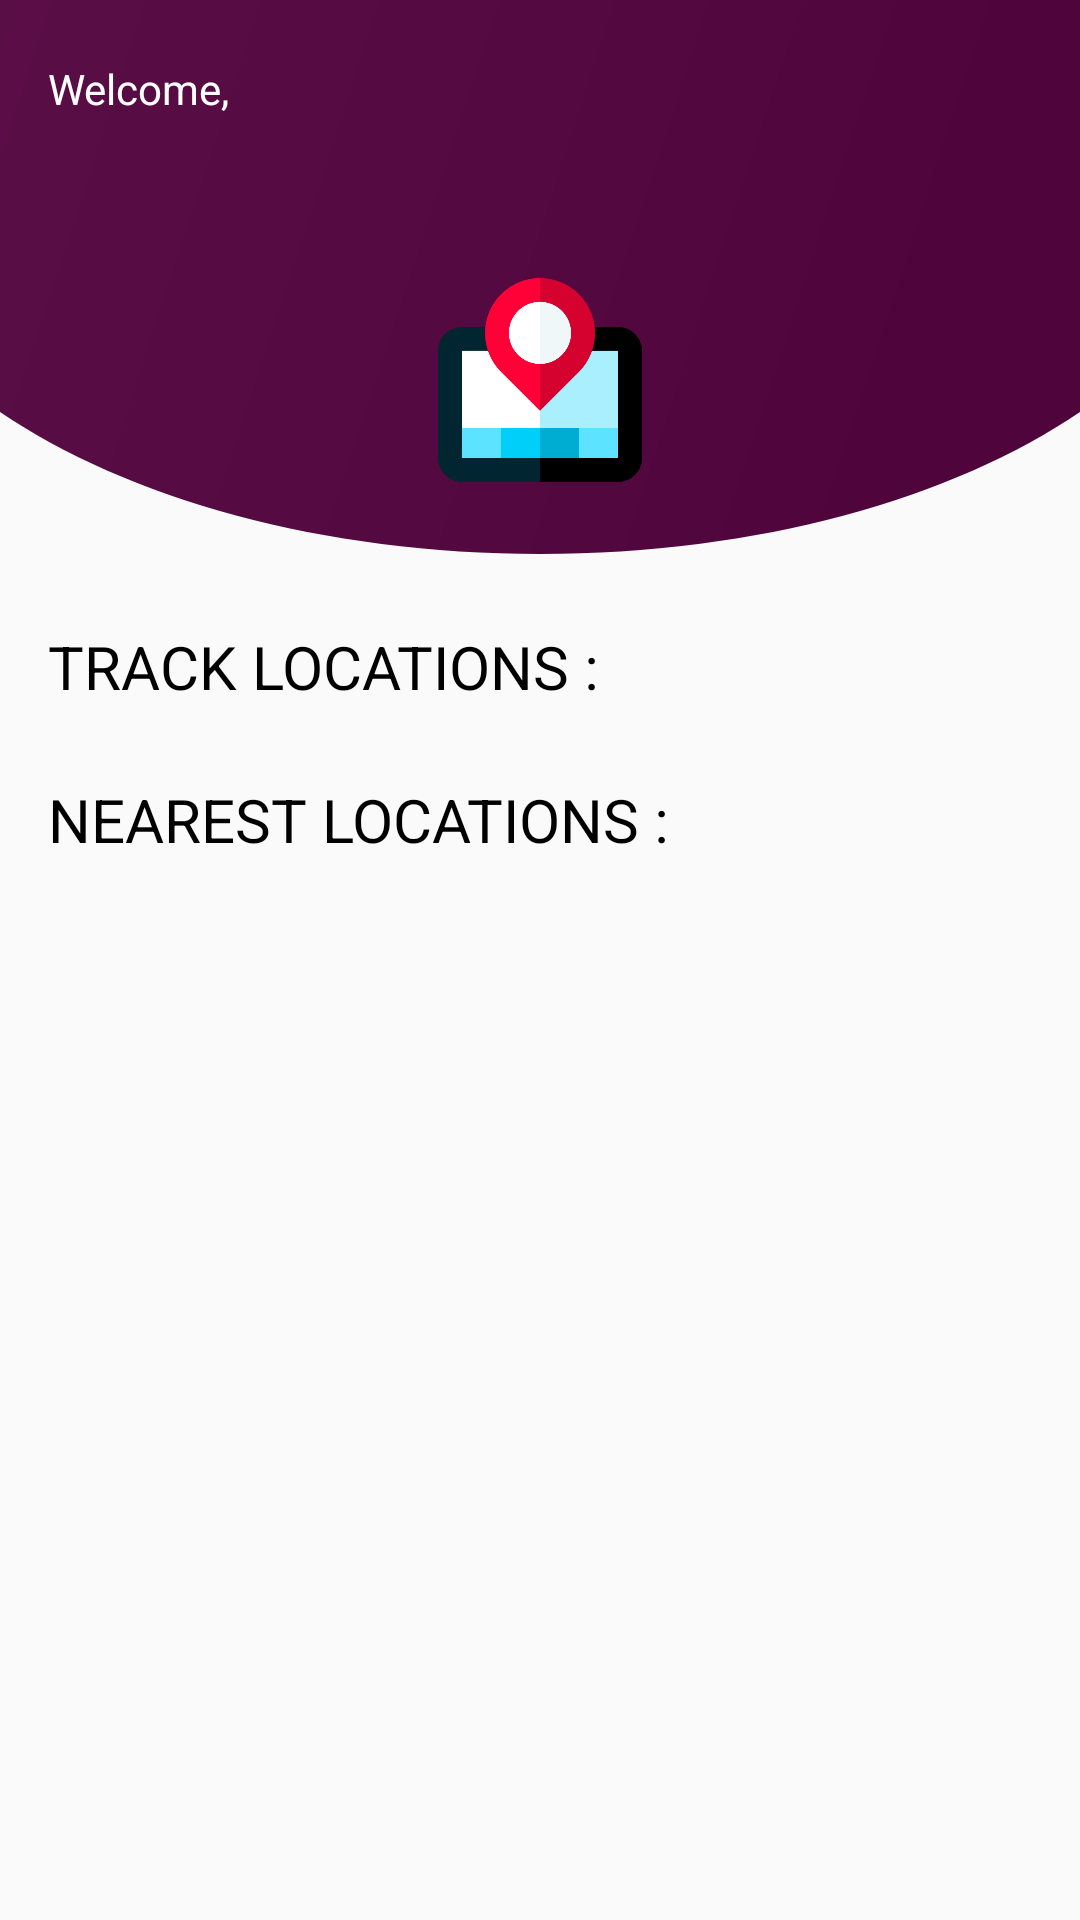

Here is an Android app screen rendered from its layout file. Give the layout XML and the strings, colors and styles it references.
<!-- AndroidManifest.xml: application theme AppTheme -->
<!-- res/layout/activity_dashboard.xml -->
<?xml version="1.0" encoding="utf-8"?>

<LinearLayout xmlns:android="http://schemas.android.com/apk/res/android"
    xmlns:app="http://schemas.android.com/apk/res-auto"
    xmlns:tools="http://schemas.android.com/tools"
    android:layout_width="match_parent"
    android:layout_height="match_parent"
    android:orientation="vertical"
    tools:context=".activities.DashboardActivity">


        <RelativeLayout
            android:layout_weight="0.3"
            android:background="@drawable/top_header"
            android:layout_width="match_parent"
            android:layout_height="0dp">
            <ImageView
                android:id="@+id/iv_logo"
               android:layout_below="@+id/txt_location"
                android:layout_centerHorizontal="true"
                android:layout_marginTop="@dimen/margin_16dp"
                android:layout_width="@dimen/margin_100dp"
                android:layout_height="@dimen/margin_100dp"
                android:padding="@dimen/margin_16dp"
                android:src="@drawable/app_icon"
                />

            <TextView
                android:id="@+id/txt_welcome"
                android:text="@string/welcome"
                android:textStyle="normal"
                android:textColor="@color/colorWhite"
                android:layout_marginTop="@dimen/margin_20dp"
                android:layout_marginStart="@dimen/margin_16dp"
                android:layout_width="wrap_content"
                android:layout_height="wrap_content" />
            <TextView
                android:id="@+id/txt_user_name"
                style="@style/TextViewMedium"
                android:layout_below="@+id/txt_welcome"
                tools:text="Sahil Mhatre"
                android:layout_marginStart="@dimen/margin_16dp"
                android:textStyle="normal"
                android:textColor="@color/colorWhite"
                android:layout_width="wrap_content"
                android:layout_height="wrap_content" />
            <TextView
                android:id="@+id/txt_location_lb"
                android:layout_below="@+id/txt_user_name"
                android:text="You are at:"
                android:textStyle="normal"
                android:visibility="gone"
                android:layout_marginStart="@dimen/margin_16dp"
                android:textColor="@color/colorWhite"
                android:layout_width="wrap_content"
                android:layout_height="wrap_content" />

            <TextView
                android:id="@+id/txt_location"
                tools:text="You are at: "
                android:textStyle="normal"
                android:visibility="gone"
                android:textColor="@color/colorWhite"
                android:layout_marginStart="@dimen/margin_4dp"
                android:layout_marginEnd="@dimen/margin_4dp"
                android:layout_below="@+id/txt_user_name"
                android:layout_toEndOf="@+id/txt_location_lb"
                android:layout_width="wrap_content"
                android:layout_height="wrap_content" />

            <ImageView
                android:id="@+id/iv_admin"
                android:layout_marginStart="@dimen/margin_4dp"
                android:layout_marginEnd="@dimen/margin_8dp"
                android:layout_marginTop="@dimen/margin_4dp"
                app:srcCompat="@drawable/ic_admin"
                android:layout_below="@+id/iv_contact_us"
                android:layout_alignParentEnd="true"
                android:layout_width="@dimen/margin_40dp"
                android:layout_height="@dimen/margin_40dp" />

            <ImageView
                android:id="@+id/iv_contact_us"
                android:layout_marginStart="@dimen/margin_4dp"
                android:layout_marginEnd="@dimen/margin_8dp"
                android:layout_marginTop="@dimen/margin_20dp"
                app:srcCompat="@drawable/ic_contact"
                android:layout_toStartOf="@+id/iv_logout"
                android:layout_width="@dimen/margin_32dp"
                android:layout_height="@dimen/margin_32dp" />

            <ImageView
                android:id="@+id/iv_logout"
                android:layout_marginStart="@dimen/margin_10dp"
                android:layout_marginEnd="@dimen/margin_8dp"
                android:layout_marginTop="@dimen/margin_20dp"
                app:srcCompat="@drawable/ic_logout"

                android:layout_alignParentEnd="true"
                android:layout_width="@dimen/margin_32dp"
                android:layout_height="@dimen/margin_32dp" />

        </RelativeLayout>



<RelativeLayout
    android:layout_weight="0.7"
    android:layout_width="match_parent"
    android:layout_marginTop="@dimen/margin_24dp"
    android:layout_height="0dp">

    <TextView
        android:id="@+id/txt_locations_label"
        android:text="Track Locations :"
        android:textAllCaps="true"
        android:layout_marginStart="@dimen/margin_16dp"
        android:layout_marginEnd="@dimen/margin_16dp"
        style="@style/TextViewLarge"
        android:layout_marginBottom="@dimen/margin_8dp"
        android:textColor="@android:color/black"
        android:textSize="@dimen/text_size_20sp"
        android:layout_width="wrap_content"
        android:layout_height="wrap_content" />

    <android.support.v7.widget.CardView
        android:layout_below="@+id/txt_locations_label"
        android:id="@+id/cv_loc"
        app:cardElevation="@dimen/margin_8dp"
        android:layout_marginStart="@dimen/margin_16dp"
        android:layout_marginEnd="@dimen/margin_16dp"
        android:layout_width="match_parent"
        android:layout_height="wrap_content">



        <android.support.v7.widget.RecyclerView
        android:id="@+id/rv_dashboard_tracking"
        android:layout_width="match_parent"
        android:layout_height="wrap_content"
        android:layout_below="@+id/cv_profile_info"
        tools:itemCount="1"
        tools:listitem="@layout/rv_item_dashboard" />

    </android.support.v7.widget.CardView>

    <TextView
        android:id="@+id/txt__nearest_locations_label"
        android:text="Nearest Locations :"
        android:textAllCaps="true"
        android:layout_below="@+id/cv_loc"
        style="@style/TextViewLarge"
        android:layout_marginBottom="@dimen/margin_8dp"
        android:layout_marginTop="@dimen/margin_16dp"
        android:layout_marginStart="@dimen/margin_16dp"
        android:layout_marginEnd="@dimen/margin_16dp"
        android:textColor="@android:color/black"
        android:textSize="@dimen/text_size_20sp"
        android:layout_width="wrap_content"
        android:layout_height="wrap_content" />

    <android.support.v7.widget.CardView
        android:layout_below="@+id/txt__nearest_locations_label"
        app:cardElevation="@dimen/margin_8dp"
        android:layout_marginStart="@dimen/margin_16dp"
        android:layout_marginEnd="@dimen/margin_16dp"
        android:layout_width="match_parent"
        android:layout_height="wrap_content">



        <android.support.v7.widget.RecyclerView
            android:id="@+id/rv_dashboard_nearest_locations"
            android:layout_width="match_parent"
            android:layout_height="wrap_content"
            android:layout_below="@+id/cv_profile_info"
            tools:itemCount="1"
            tools:listitem="@layout/rv_item_dashboard" />

    </android.support.v7.widget.CardView>

    <TextView
        android:layout_centerHorizontal="true"
        android:layout_alignParentBottom="true"
        android:layout_marginBottom="@dimen/margin_16dp"
        tools:text="Version: 1.0"
        android:layout_width="wrap_content"
        android:layout_height="wrap_content" />



</RelativeLayout>






</LinearLayout>
<!-- res/layout/rv_item_dashboard.xml (included above) -->
<?xml version="1.0" encoding="utf-8"?>

<android.support.v7.widget.CardView xmlns:android="http://schemas.android.com/apk/res/android"
    xmlns:app="http://schemas.android.com/apk/res-auto"
    app:cardUseCompatPadding="true"
    android:layout_width="match_parent"
    android:layout_height="wrap_content">
<RelativeLayout
    android:layout_margin="@dimen/margin_16dp"
    android:layout_width="match_parent"
    android:layout_height="wrap_content"
    xmlns:tools="http://schemas.android.com/tools"
    xmlns:app="http://schemas.android.com/apk/res-auto">

    <ImageView
        android:id="@+id/iv_icon"
        app:srcCompat="@drawable/ic_current_location"
        android:layout_marginTop="@dimen/margin_16dp"
        android:layout_centerHorizontal="true"
        android:layout_width="@dimen/margin_40dp"
        android:layout_height="@dimen/margin_40dp" />

    <TextView
        android:id="@+id/txt_name"
        android:layout_marginTop="@dimen/margin_8dp"
        android:text="@string/app_name"
        android:layout_marginBottom="@dimen/margin_16dp"
        android:gravity="center"
        android:layout_centerHorizontal="true"
        android:textColor="@android:color/black"
        android:layout_below="@+id/iv_icon"
        android:layout_width="wrap_content"
        android:layout_height="wrap_content" />

</RelativeLayout>
</android.support.v7.widget.CardView>
<!-- resources referenced by this layout -->
<resources>
  <color name="colorWhite">#FFFFFF</color>
  <dimen name="margin_100dp">100dp</dimen>
  <dimen name="margin_10dp">10dp</dimen>
  <dimen name="margin_16dp">16dp</dimen>
  <dimen name="margin_20dp">20dp</dimen>
  <dimen name="margin_24dp">24dp</dimen>
  <dimen name="margin_32dp">32dp</dimen>
  <dimen name="margin_40dp">40dp</dimen>
  <dimen name="margin_4dp">4dp</dimen>
  <dimen name="margin_8dp">8dp</dimen>
  <dimen name="text_size_20sp">20sp</dimen>
  <!-- drawable app_icon: png bitmap (drawable, 13611 bytes) -->
  <!-- drawable ic_current_location (drawable) -->
  <vector android:height="24dp" android:tint="#206614"
      android:viewportHeight="24.0" android:viewportWidth="24.0"
      android:width="24dp" xmlns:android="http://schemas.android.com/apk/res/android">
      <path android:fillColor="#FF000000" android:pathData="M12,2C8.13,2 5,5.13 5,9c0,5.25 7,13 7,13s7,-7.75 7,-13c0,-3.87 -3.13,-7 -7,-7zM12,11.5c-1.38,0 -2.5,-1.12 -2.5,-2.5s1.12,-2.5 2.5,-2.5 2.5,1.12 2.5,2.5 -1.12,2.5 -2.5,2.5z"/>
  </vector>
  <!-- drawable top_header (drawable) -->
  <vector xmlns:android="http://schemas.android.com/apk/res/android"
      xmlns:aapt="http://schemas.android.com/aapt"
      android:width="1080dp"
      android:height="592dp"
      android:viewportWidth="1080"
      android:viewportHeight="592">
      <path
          android:pathData="M0,440.31L0,0L1080,0L1080,440.31C952.58,532.86 758.02,592 540,592S127.42,532.86 0,440.31Z">
          <aapt:attr name="android:fillColor">
              <gradient
                  android:startY="14.208"
                  android:startX="-280.8"
                  android:endY="380.656"
                  android:endX="921.24"
                  android:type="linear">
                  <item android:offset="0" android:color="#FF5D1049"/>
                  <item android:offset="1" android:color="#FF4F053B"/>
              </gradient>
          </aapt:attr>
      </path>
  </vector>
  <string name="app_name">Mobile Tracking</string>
  <string name="welcome">Welcome,</string>
  <style name="TextViewLarge">
          <item name="android:textColor">@color/colorAccent</item>
          <item name="android:lineSpacingExtra">2sp</item>
          <item name="android:textSize">@dimen/text_size_24sp</item>
      </style>
  <style name="TextViewMedium">
          <item name="android:textColor">@color/colorAccent</item>
          <item name="android:lineSpacingExtra">2sp</item>
          <item name="android:textSize">@dimen/text_size_16sp</item>
      </style>
  <style name="AppTheme" parent="@style/Theme.AppCompat.Light.NoActionBar">
          <item name="android:windowNoTitle">true</item>
          <item name="android:windowActionBar">false</item>
          <item name="android:windowFullscreen">false</item>
          <item name="android:windowContentOverlay">@null</item>
          <item name="colorPrimary">@color/colorPrimary</item>
          <item name="colorPrimaryDark">@color/colorPrimaryDark</item>
          <item name="colorAccent">@color/colorAccent</item>
  
      </style>
  <color name="colorAccent">#413B6B</color>
  <dimen name="text_size_24sp">24sp</dimen>
  <dimen name="text_size_16sp">16sp</dimen>
  <color name="colorPrimary">#5D1049</color>
  <color name="colorPrimaryDark">#4F053B</color>
</resources>
